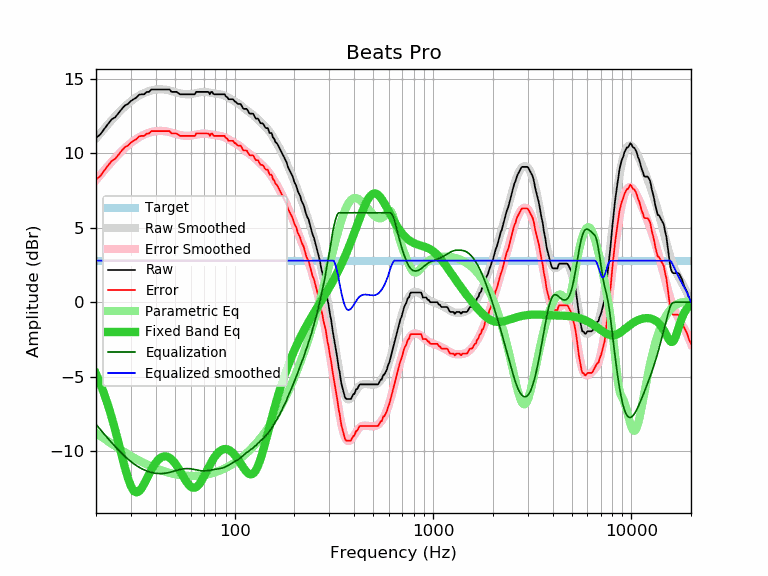

Source data for this figure (header and first rows):
frequency, raw, error, smoothed, error_smoothed, equalization, parametric_eq, equalized_raw, equalized_smoothed, target
20, 11.03, 8.24, 10.98, 8.19, -8.19, -4.80, 2.84, 2.79, 2.79
21, 11.25, 8.46, 11.32, 8.53, -8.53, -5.45, 2.72, 2.79, 2.79
22, 11.62, 8.83, 11.64, 8.85, -8.85, -6.15, 2.77, 2.79, 2.79
23, 11.96, 9.17, 11.94, 9.15, -9.15, -6.91, 2.81, 2.79, 2.79
24, 12.27, 9.48, 12.22, 9.42, -9.42, -7.73, 2.85, 2.79, 2.79
25, 12.41, 9.62, 12.47, 9.68, -9.68, -8.58, 2.73, 2.79, 2.79
26, 12.69, 9.90, 12.72, 9.92, -9.92, -9.45, 2.77, 2.79, 2.79
27, 12.97, 10.18, 12.94, 10.14, -10.14, -10.31, 2.83, 2.79, 2.79
28, 13.20, 10.41, 13.14, 10.34, -10.34, -11.11, 2.86, 2.79, 2.79
29, 13.30, 10.51, 13.32, 10.53, -10.53, -11.81, 2.77, 2.79, 2.79
30, 13.50, 10.71, 13.48, 10.69, -10.69, -12.34, 2.81, 2.79, 2.79
31, 13.62, 10.83, 13.62, 10.83, -10.83, -12.66, 2.79, 2.79, 2.79
32, 13.74, 10.95, 13.75, 10.96, -10.96, -12.76, 2.78, 2.79, 2.79
33, 13.92, 11.13, 13.86, 11.07, -11.07, -12.68, 2.85, 2.79, 2.79
34, 13.95, 11.16, 13.96, 11.16, -11.16, -12.47, 2.79, 2.79, 2.79
35, 13.95, 11.16, 14.04, 11.25, -11.25, -12.17, 2.70, 2.79, 2.79
36, 14.10, 11.31, 14.11, 11.32, -11.32, -11.85, 2.78, 2.79, 2.79
37, 14.11, 11.32, 14.16, 11.37, -11.37, -11.53, 2.74, 2.79, 2.79
38, 14.27, 11.48, 14.21, 11.42, -11.42, -11.24, 2.85, 2.79, 2.79
39, 14.27, 11.48, 14.24, 11.45, -11.45, -10.98, 2.82, 2.79, 2.79
40, 14.27, 11.48, 14.27, 11.47, -11.47, -10.77, 2.80, 2.79, 2.79
41, 14.27, 11.48, 14.28, 11.49, -11.49, -10.59, 2.78, 2.79, 2.79
42, 14.27, 11.48, 14.29, 11.49, -11.49, -10.47, 2.78, 2.79, 2.79
43, 14.27, 11.48, 14.28, 11.49, -11.49, -10.38, 2.78, 2.79, 2.79
44, 14.27, 11.48, 14.27, 11.48, -11.48, -10.34, 2.79, 2.79, 2.79
45, 14.27, 11.48, 14.25, 11.46, -11.46, -10.34, 2.81, 2.79, 2.79
46, 14.27, 11.48, 14.23, 11.44, -11.44, -10.37, 2.83, 2.79, 2.79
47, 14.27, 11.48, 14.20, 11.41, -11.41, -10.44, 2.86, 2.79, 2.79
48, 14.11, 11.32, 14.17, 11.38, -11.38, -10.53, 2.73, 2.79, 2.79
49, 14.11, 11.32, 14.14, 11.35, -11.35, -10.65, 2.76, 2.79, 2.79
50, 14.11, 11.32, 14.10, 11.31, -11.31, -10.79, 2.80, 2.79, 2.79
51, 14.11, 11.32, 14.07, 11.28, -11.28, -10.95, 2.83, 2.79, 2.79
52, 14.02, 11.23, 14.04, 11.25, -11.25, -11.13, 2.77, 2.79, 2.79
53, 13.95, 11.16, 14.01, 11.22, -11.22, -11.31, 2.73, 2.79, 2.79
54, 13.95, 11.16, 13.98, 11.19, -11.19, -11.50, 2.76, 2.79, 2.79
55, 13.95, 11.16, 13.97, 11.18, -11.18, -11.68, 2.77, 2.79, 2.79
56, 13.95, 11.16, 13.95, 11.16, -11.16, -11.86, 2.79, 2.79, 2.79
57, 13.95, 11.16, 13.95, 11.16, -11.16, -12.02, 2.79, 2.79, 2.79
58, 13.95, 11.16, 13.95, 11.16, -11.16, -12.16, 2.79, 2.79, 2.79
59, 13.95, 11.16, 13.95, 11.16, -11.16, -12.28, 2.79, 2.79, 2.79
60, 13.95, 11.16, 13.96, 11.17, -11.17, -12.37, 2.78, 2.79, 2.79
61, 13.95, 11.16, 13.98, 11.19, -11.19, -12.42, 2.76, 2.79, 2.79
62, 13.95, 11.16, 14.00, 11.21, -11.21, -12.45, 2.74, 2.79, 2.79
63, 13.95, 11.16, 14.02, 11.23, -11.23, -12.44, 2.72, 2.79, 2.79
64, 14.11, 11.32, 14.04, 11.25, -11.25, -12.40, 2.86, 2.79, 2.79
65, 14.11, 11.32, 14.06, 11.27, -11.27, -12.33, 2.84, 2.79, 2.79
66, 14.11, 11.32, 14.07, 11.28, -11.28, -12.23, 2.83, 2.79, 2.79
67, 14.11, 11.32, 14.09, 11.30, -11.30, -12.11, 2.81, 2.79, 2.79
68, 14.11, 11.32, 14.10, 11.31, -11.31, -11.98, 2.80, 2.79, 2.79
69, 14.11, 11.32, 14.11, 11.31, -11.31, -11.84, 2.80, 2.79, 2.79
70, 14.11, 11.32, 14.11, 11.32, -11.32, -11.68, 2.79, 2.79, 2.79
71, 14.11, 11.32, 14.10, 11.31, -11.31, -11.53, 2.80, 2.79, 2.79
72, 14.11, 11.32, 14.10, 11.31, -11.31, -11.37, 2.80, 2.79, 2.79
73, 14.11, 11.32, 14.09, 11.30, -11.30, -11.21, 2.81, 2.79, 2.79
74, 14.09, 11.30, 14.07, 11.28, -11.28, -11.06, 2.81, 2.79, 2.79
75, 13.95, 11.16, 14.06, 11.27, -11.27, -10.91, 2.68, 2.79, 2.79
76, 14.10, 11.31, 14.04, 11.25, -11.25, -10.77, 2.85, 2.79, 2.79
77, 14.11, 11.32, 14.03, 11.24, -11.24, -10.64, 2.87, 2.79, 2.79
78, 13.98, 11.19, 14.02, 11.23, -11.23, -10.52, 2.75, 2.79, 2.79
79, 13.95, 11.16, 14.00, 11.21, -11.21, -10.40, 2.74, 2.79, 2.79
... 553 more rows
